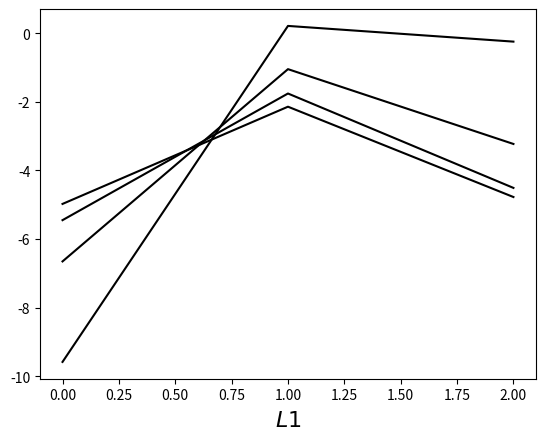
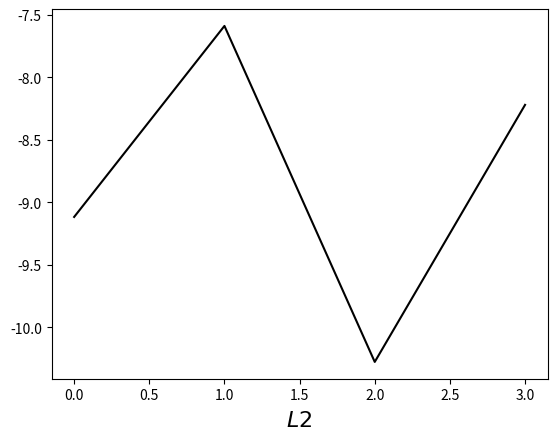

Here is the Python script that generated these plots, in order:
import numpy as np

# Sigmoid 函數可以將任何值都映射到一個位於 0 到  1 範圍內的值。通過它，我們可以將實數轉化為概率值
def nonlin(x,deriv=False):
    if(deriv==True):
        return x*(1-x)
    return 1/(1+np.exp(-x))

X = np.array([  [0,0,1],
                [0,1,1],
                [1,0,1],
                [1,1,1] ])

# define y for output dataset

y = np.array([[0,0,1,1]]).T


# seed random numbers to make calculation
# deterministic (just a good practice)
np.random.seed(1)
#亂數設定產生種子得到的權重初始化集仍是隨機分佈的，
#但每次開始訓練時，得到的權重初始集分佈都是完全一致的。

# initialize weights randomly with mean 0
syn0 = 2*np.random.random((3,4)) - 1
# define syn1
syn1 = 2*np.random.random((4,1))-10

iter = 0

syn0_history = [syn0]
syn1_history = [syn1]
#該神經網路權重矩陣的初始化操作。
#用 “syn0” 來代指 (即“輸入層-第一層隱層”間權重矩陣）
#用 “syn1” 來代指 (即“輸入層-第二層隱層”間權重矩陣）

for iter in range(10000):
    # forward propagation
    l0 = X
    l1 = nonlin(np.dot(l0,syn0))
    l2 = nonlin(np.dot(l1,syn1))

    '''
    新增
    l2_error 該值說明了神經網路預測時“丟失”的數目。
    l2_delta 該值為經確信度加權後的神經網路的誤差，除了確信誤差很小時，它近似等於預測誤差。
    '''

    # how much did we miss?
    l2_error = y - l2
    # multiply how much we missed by the
    # slope of the sigmoid at the values in l1
    l2_delta  = l2_error * nonlin(l2,True)
    # update weights
    l1_error = l2_delta.dot(syn1.T)
    
    l1_delta = l1_error * nonlin(l1,deriv=True)
    
    syn1 += l1.T.dot(l2_delta)
    syn0 += l0.T.dot(l1_delta)
    
    syn1_history.append(syn1)
    syn0_history.append(syn0)

print("Output After Training:")
print(l1)
print("\n\n")
print(l2)

import matplotlib.pyplot as plt


plt.figure()
plt.plot(syn0_history[0], ms=3, lw=1.5, color='black')
plt.xlabel(r'$L1$', fontsize=16)
plt.show()

plt.figure()
plt.plot(syn1_history[0], ms=3, lw=1.5, color='black')
plt.xlabel(r'$L2$', fontsize=16)
plt.show()
